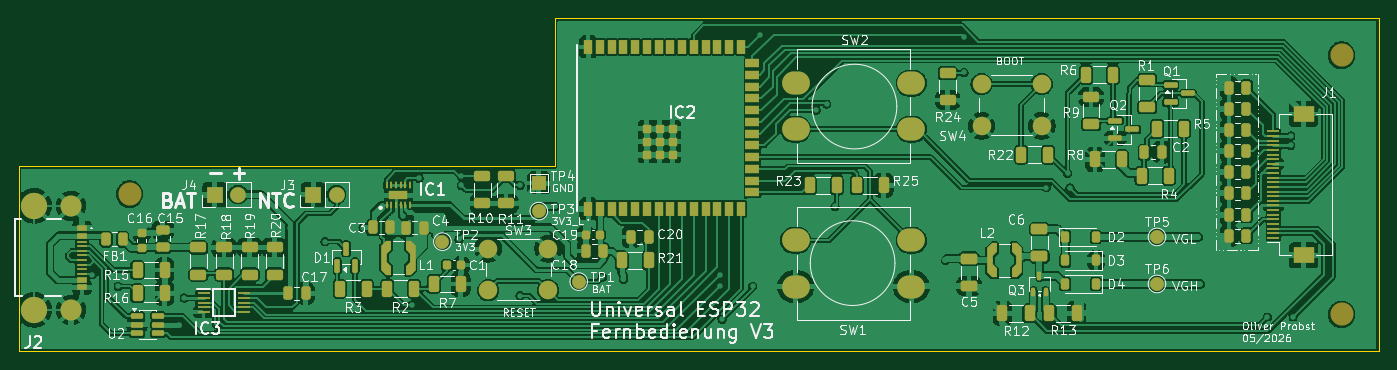
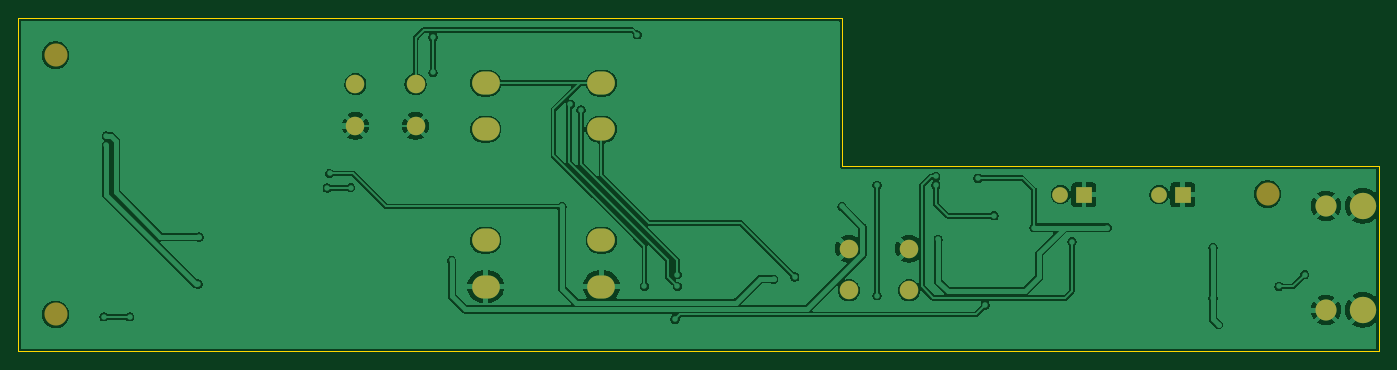
Circuit board: 9 layer files. Board 147.0 x 36.0 mm.
- bottom_copper: BogenampelV3-B_Cu.gbr (94646 bytes)
- bottom_mask: BogenampelV3-B_Mask.gbr (1546 bytes)
- paste: BogenampelV3-B_Paste.gbr (456 bytes)
- bottom_silk: BogenampelV3-B_Silkscreen.gbr (457 bytes)
- outline: BogenampelV3-Edge_Cuts.gbr (786 bytes)
- top_copper: BogenampelV3-F_Cu.gbr (333251 bytes)
- top_mask: BogenampelV3-F_Mask.gbr (11929 bytes)
- paste: BogenampelV3-F_Paste.gbr (10496 bytes)
- top_silk: BogenampelV3-F_Silkscreen.gbr (140384 bytes)

=== bottom_copper: BogenampelV3-B_Cu.gbr (94646 bytes, source omitted) ===
=== bottom_mask: BogenampelV3-B_Mask.gbr ===
%TF.GenerationSoftware,KiCad,Pcbnew,10.0.3*%
%TF.CreationDate,2026-06-04T20:55:22+02:00*%
%TF.ProjectId,BogenampelV3,426f6765-6e61-46d7-9065-6c56332e6b69,3.0*%
%TF.SameCoordinates,Original*%
%TF.FileFunction,Soldermask,Bot*%
%TF.FilePolarity,Negative*%
%FSLAX46Y46*%
G04 Gerber Fmt 4.6, Leading zero omitted, Abs format (unit mm)*
G04 Created by KiCad (PCBNEW 10.0.3) date 2026-06-04 20:55:22*
%MOMM*%
%LPD*%
G01*
G04 APERTURE LIST*
%ADD10C,2.500000*%
%ADD11R,1.700000X1.700000*%
%ADD12C,1.700000*%
%ADD13O,3.000000X2.500000*%
%ADD14C,2.000000*%
%ADD15C,2.280000*%
%ADD16C,2.850000*%
G04 APERTURE END LIST*
D10*
%TO.C,REF\u002A\u002A*%
X208504267Y-99348000D03*
%TD*%
D11*
%TO.C,J3*%
X97347267Y-86406000D03*
D12*
X99887267Y-86406000D03*
%TD*%
D11*
%TO.C,J4*%
X86684267Y-86406000D03*
D12*
X89224267Y-86406000D03*
%TD*%
D13*
%TO.C,SW2*%
X149504267Y-74348000D03*
X162004267Y-74348000D03*
X149504267Y-79348000D03*
X162004267Y-79348000D03*
%TD*%
D14*
%TO.C,SW3*%
X116252267Y-92248000D03*
X122752267Y-92248000D03*
X116252267Y-96748000D03*
X122752267Y-96748000D03*
%TD*%
%TO.C,SW4*%
X176092267Y-78968000D03*
X169592267Y-78968000D03*
X176092267Y-74468000D03*
X169592267Y-74468000D03*
%TD*%
D15*
%TO.C,J2*%
X71190267Y-87602000D03*
X71190267Y-98852000D03*
D16*
X67190267Y-87602000D03*
X67190267Y-98852000D03*
%TD*%
D13*
%TO.C,SW1*%
X162004267Y-96348000D03*
X149504267Y-96348000D03*
X162004267Y-91348000D03*
X149504267Y-91348000D03*
%TD*%
D10*
%TO.C,REF\u002A\u002A*%
X208504267Y-71348000D03*
%TD*%
%TO.C,REF\u002A\u002A*%
X77504267Y-86348000D03*
%TD*%
M02*

=== paste: BogenampelV3-B_Paste.gbr ===
%TF.GenerationSoftware,KiCad,Pcbnew,10.0.3*%
%TF.CreationDate,2026-06-04T20:55:22+02:00*%
%TF.ProjectId,BogenampelV3,426f6765-6e61-46d7-9065-6c56332e6b69,3.0*%
%TF.SameCoordinates,Original*%
%TF.FileFunction,Paste,Bot*%
%TF.FilePolarity,Positive*%
%FSLAX46Y46*%
G04 Gerber Fmt 4.6, Leading zero omitted, Abs format (unit mm)*
G04 Created by KiCad (PCBNEW 10.0.3) date 2026-06-04 20:55:22*
%MOMM*%
%LPD*%
G01*
G04 APERTURE LIST*
G04 APERTURE END LIST*
M02*

=== bottom_silk: BogenampelV3-B_Silkscreen.gbr ===
%TF.GenerationSoftware,KiCad,Pcbnew,10.0.3*%
%TF.CreationDate,2026-06-04T20:55:22+02:00*%
%TF.ProjectId,BogenampelV3,426f6765-6e61-46d7-9065-6c56332e6b69,3.0*%
%TF.SameCoordinates,Original*%
%TF.FileFunction,Legend,Bot*%
%TF.FilePolarity,Positive*%
%FSLAX46Y46*%
G04 Gerber Fmt 4.6, Leading zero omitted, Abs format (unit mm)*
G04 Created by KiCad (PCBNEW 10.0.3) date 2026-06-04 20:55:22*
%MOMM*%
%LPD*%
G01*
G04 APERTURE LIST*
G04 APERTURE END LIST*
M02*

=== outline: BogenampelV3-Edge_Cuts.gbr ===
%TF.GenerationSoftware,KiCad,Pcbnew,10.0.3*%
%TF.CreationDate,2026-06-04T20:55:22+02:00*%
%TF.ProjectId,BogenampelV3,426f6765-6e61-46d7-9065-6c56332e6b69,3.0*%
%TF.SameCoordinates,Original*%
%TF.FileFunction,Profile,NP*%
%FSLAX46Y46*%
G04 Gerber Fmt 4.6, Leading zero omitted, Abs format (unit mm)*
G04 Created by KiCad (PCBNEW 10.0.3) date 2026-06-04 20:55:22*
%MOMM*%
%LPD*%
G01*
G04 APERTURE LIST*
%TA.AperFunction,Profile*%
%ADD10C,0.050000*%
%TD*%
G04 APERTURE END LIST*
D10*
X65504267Y-83348000D02*
X123504267Y-83348000D01*
X65504267Y-103348000D02*
X65504267Y-83348000D01*
X123504267Y-67348000D02*
X212504267Y-67348000D01*
X123504267Y-83348000D02*
X123504267Y-67348000D01*
X212504267Y-103348000D02*
X65504267Y-103348000D01*
X212504267Y-103348000D02*
X212504267Y-67348000D01*
M02*

=== top_copper: BogenampelV3-F_Cu.gbr (333251 bytes, source omitted) ===
=== top_mask: BogenampelV3-F_Mask.gbr (11929 bytes, source omitted) ===
=== paste: BogenampelV3-F_Paste.gbr (10496 bytes, source omitted) ===
=== top_silk: BogenampelV3-F_Silkscreen.gbr (140384 bytes, source omitted) ===
